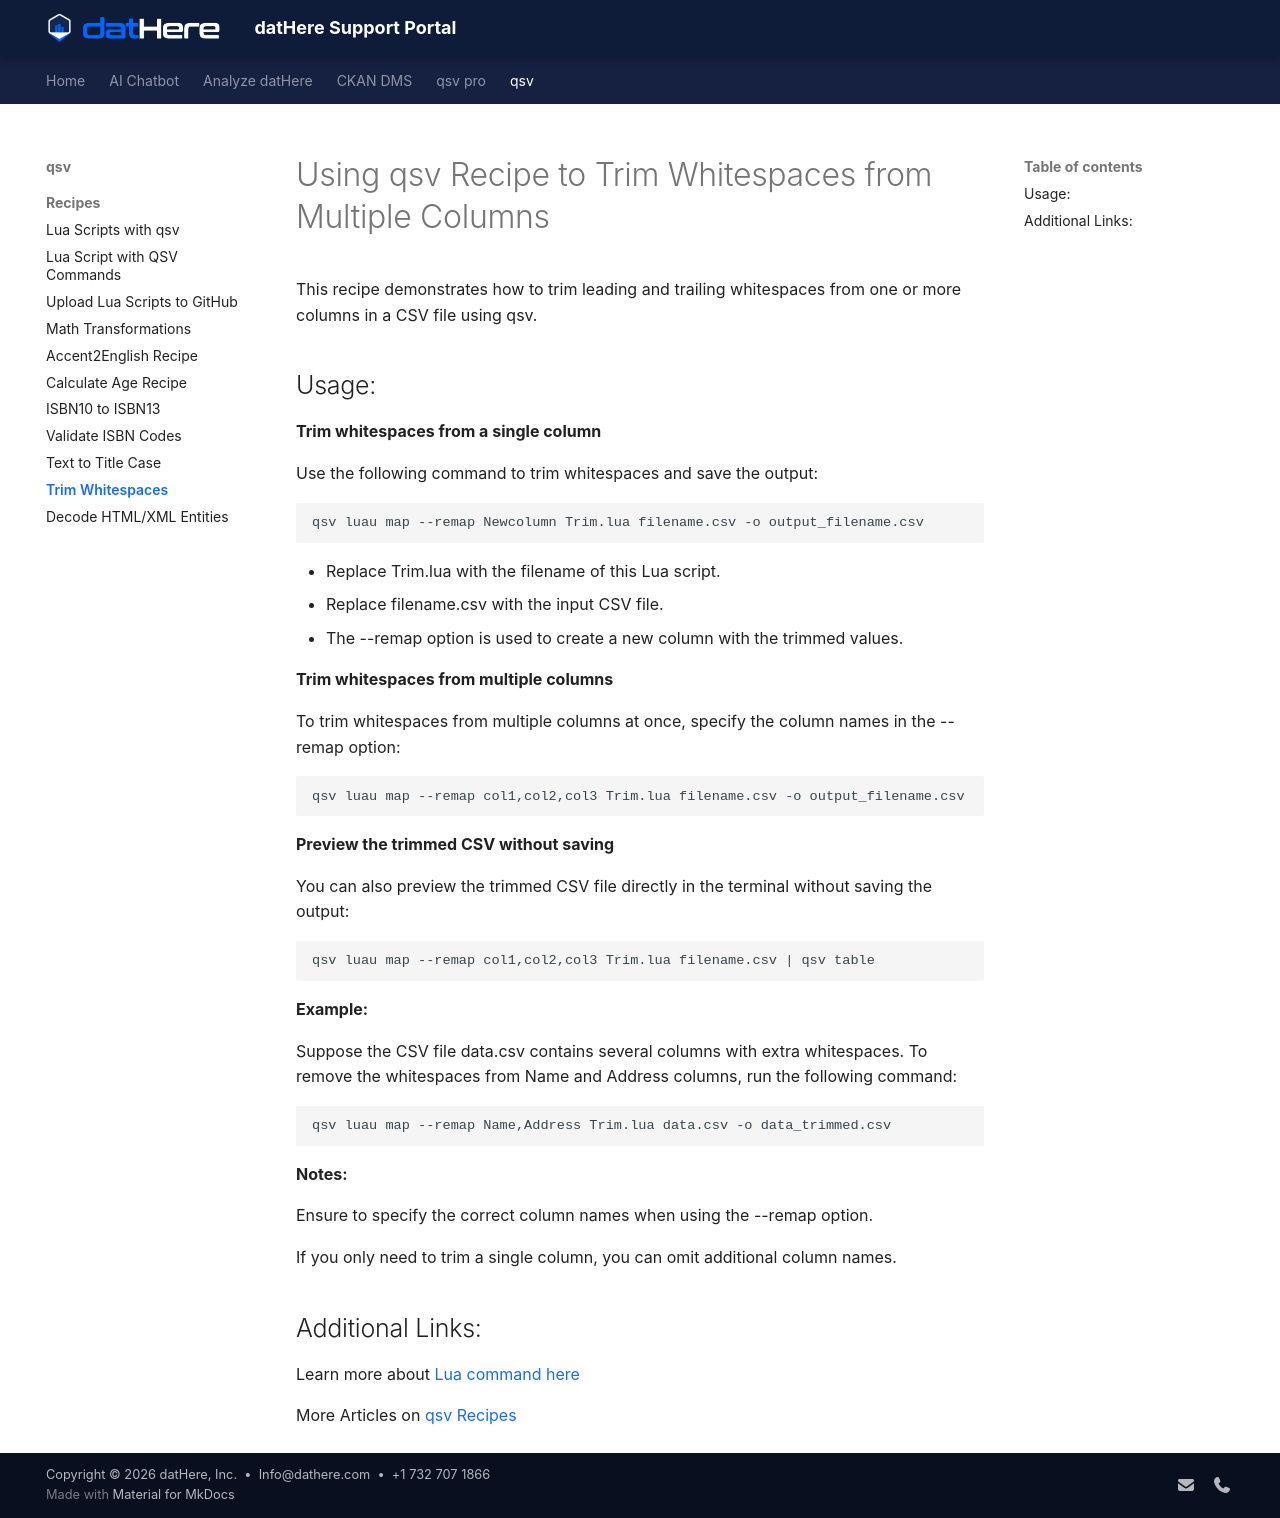

repository: a5dur/support-portal · page: qsv/qsv Recipes/Using qsv Recipe to Trim Whitespaces from Multiple Columns/index.html · generator: mkdocs

---
title: "Using qsv Recipe to Trim Whitespaces from Multiple Columns"
tags: []
created_at: 2024-09-06T11:38:08Z
updated_at: 2024-09-10T14:15:33Z
---

# Using qsv Recipe to Trim Whitespaces from Multiple Columns

This recipe demonstrates how to trim leading and trailing whitespaces from one or more columns in a CSV file using qsv.

## Usage:

**Trim whitespaces from a single column**

Use the following command to trim whitespaces and save the output:

```
qsv luau map --remap Newcolumn Trim.lua filename.csv -o output_filename.csv
```

- Replace Trim.lua with the filename of this Lua script.
- Replace filename.csv with the input CSV file.
- The --remap option is used to create a new column with the trimmed values.

**Trim whitespaces from multiple columns**

To trim whitespaces from multiple columns at once, specify the column names in the --remap option:

```
qsv luau map --remap col1,col2,col3 Trim.lua filename.csv -o output_filename.csv
```

**Preview the trimmed CSV without saving**

You can also preview the trimmed CSV file directly in the terminal without saving the output:

```
qsv luau map --remap col1,col2,col3 Trim.lua filename.csv | qsv table
```

**Example:**

Suppose the CSV file data.csv contains several columns with extra whitespaces. To remove the whitespaces from Name and Address columns, run the following command:

```
qsv luau map --remap Name,Address Trim.lua data.csv -o data_trimmed.csv
```

**Notes:**

Ensure to specify the correct column names when using the --remap option.

If you only need to trim a single column, you can omit additional column names.

## Additional Links:

Learn more about [Lua command here](https://github.com/jqnatividad/qsv/blob/master/src/cmd/luau.rs#L2)

More Articles on [qsv Recipes](https://support.dathere.com/support/solutions/folders/154000405229)
